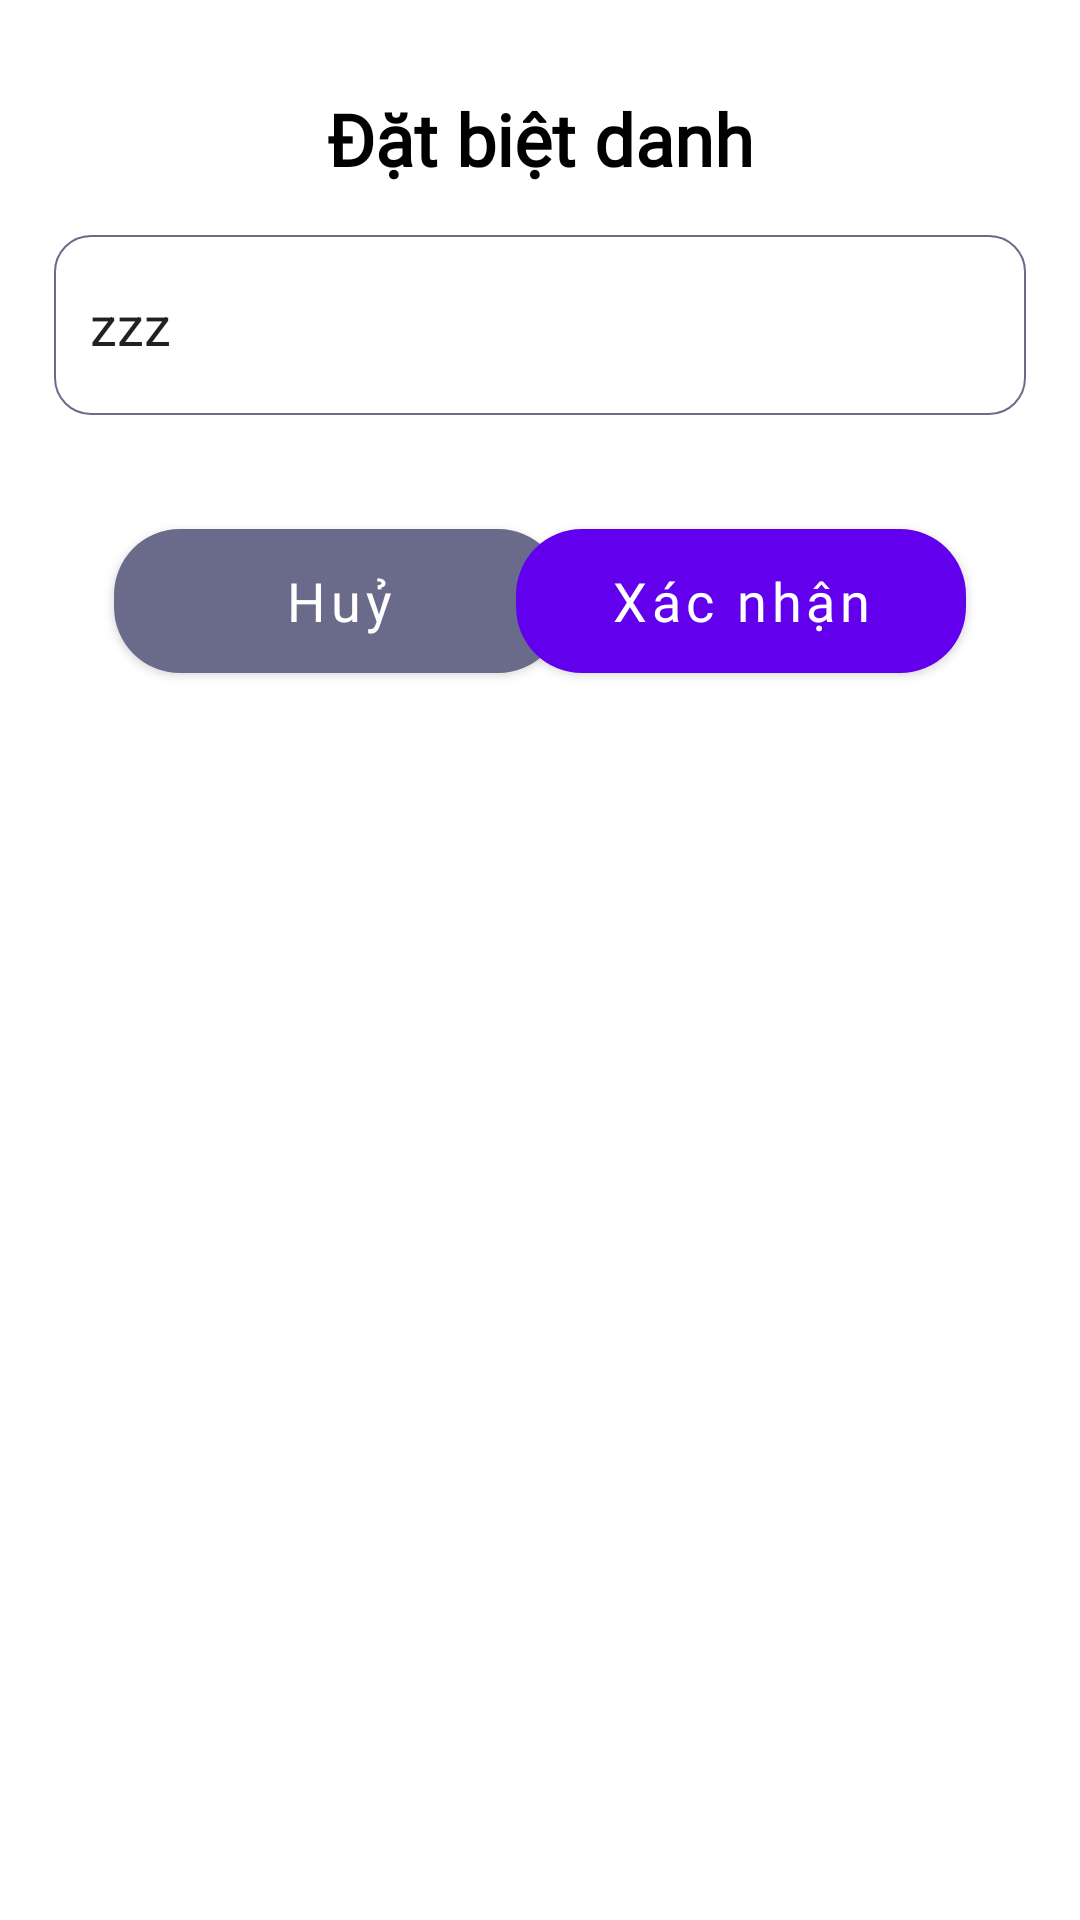

This screen was rendered from an Android layout file. Write that file and the resources it references.
<!-- AndroidManifest.xml: application theme Theme.DaoComics3 -->
<!-- res/layout/diaglog_change_usname.xml -->
<?xml version="1.0" encoding="utf-8"?>
<androidx.constraintlayout.widget.ConstraintLayout xmlns:android="http://schemas.android.com/apk/res/android"
    xmlns:app="http://schemas.android.com/apk/res-auto"
    android:layout_width="400dp"
    android:layout_height="match_parent"
    android:background="@drawable/rounded_corner_dialog"
    android:padding="18dp"
    >

    <TextView
        android:id="@+id/textView4"
        android:layout_width="wrap_content"
        android:layout_height="wrap_content"
        android:layout_marginTop="12dp"
        android:fontFamily="@font/open_sans_regular"
        android:text="Đặt biệt danh"
        android:textColor="@color/black"
        android:textSize="24sp"
        android:textStyle="bold"
        app:layout_constraintEnd_toEndOf="parent"
        app:layout_constraintStart_toStartOf="parent"
        app:layout_constraintTop_toTopOf="parent" />

    <EditText
        android:text="zzz"
        android:id="@+id/edtName"
        android:layout_width="match_parent"
        android:layout_height="60dp"
        android:layout_marginTop="16dp"
        android:background="@drawable/rounded_corner_edt"
        android:padding="12dp"
        app:layout_constraintEnd_toEndOf="parent"
        app:layout_constraintStart_toStartOf="parent"
        app:layout_constraintTop_toBottomOf="@+id/textView4" />

    <com.google.android.material.button.MaterialButton
        android:id="@+id/btnCancel"
        android:layout_width="150dp"
        android:layout_height="60dp"
        android:layout_marginTop="32dp"
        android:fontFamily="@font/open_sans_regular"
        android:text="Huỷ"
        app:backgroundTint="@color/xam"
        android:textAllCaps="false"
        android:textSize="18sp"
        app:cornerRadius="22dp"
        android:layout_marginLeft="20dp"
        app:layout_constraintStart_toStartOf="parent"
        app:layout_constraintTop_toBottomOf="@+id/edtName" />

    <com.google.android.material.button.MaterialButton
        android:id="@+id/btnSave"
        android:layout_width="150dp"
        android:layout_height="60dp"
        android:layout_marginTop="32dp"
        android:fontFamily="@font/open_sans_regular"
        android:text="Xác nhận"
        android:textAllCaps="false"
        android:textSize="18sp"
        app:cornerRadius="22dp"
        android:layout_marginRight="20dp"
        app:layout_constraintEnd_toEndOf="parent"
        app:layout_constraintTop_toBottomOf="@+id/edtName" />

</androidx.constraintlayout.widget.ConstraintLayout>
<!-- resources referenced by this layout -->
<resources>
  <color name="black">#FF000000</color>
  <color name="xam">#6A6A8B</color>
  <!-- drawable rounded_corner_edt (drawable) -->
  <?xml version="1.0" encoding="utf-8"?>
  <shape xmlns:android="http://schemas.android.com/apk/res/android">
      <solid android:color="@color/white"/>
      <corners android:radius="12dp"/>
      <stroke android:width="0.5dp"
          android:color="@color/xam"/>
  </shape>
  <style name="Theme.DaoComics3" parent="Theme.MaterialComponents.DayNight.NoActionBar">
          <item name="android:itemBackground">@color/white</item>
      </style>
  <color name="white">#FFFFFFFF</color>
</resources>
